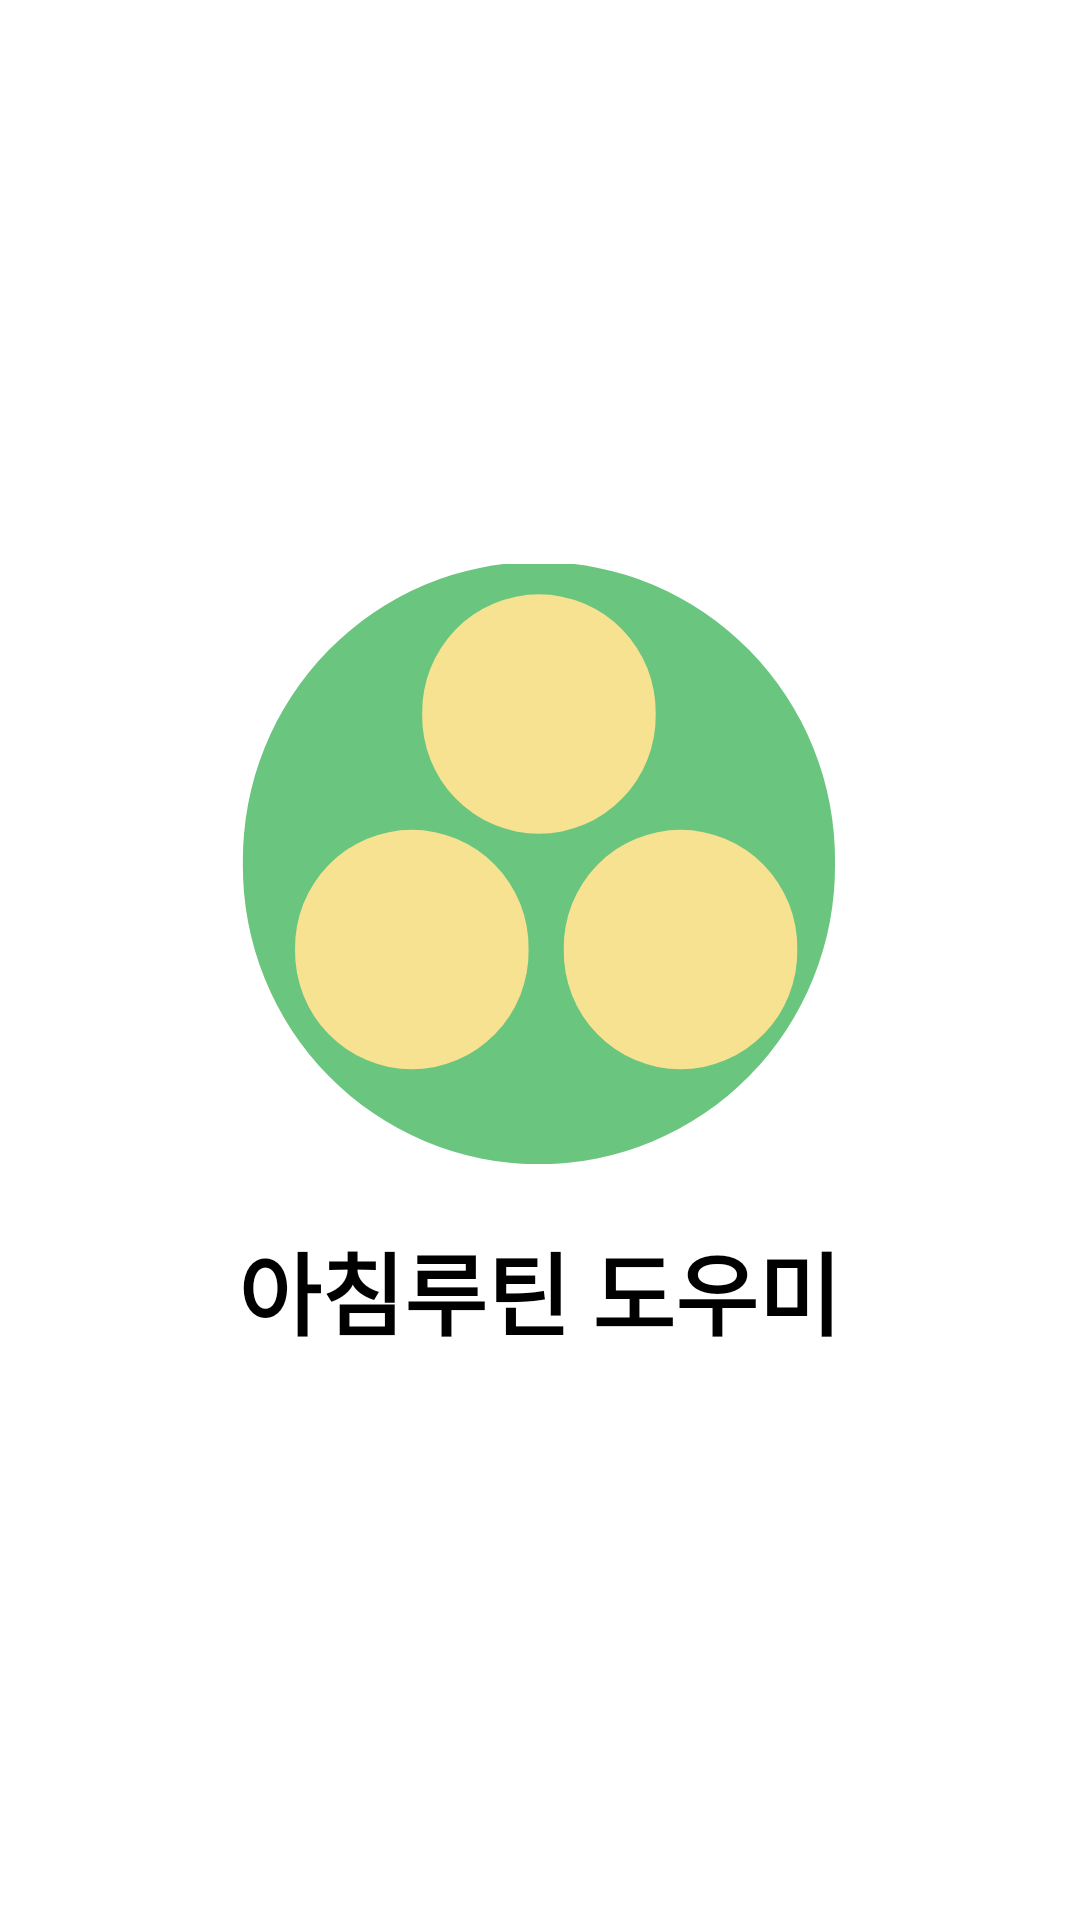

This screen was rendered from an Android layout file. Write that file and the resources it references.
<!-- AndroidManifest.xml: activity theme Theme.Habitplanner.NoActionBar -->
<!-- res/layout/splash.xml -->
<?xml version="1.0" encoding="utf-8"?>
<LinearLayout xmlns:android="http://schemas.android.com/apk/res/android"
    android:layout_width="match_parent"
    android:orientation="vertical"
    android:gravity="center"
    android:background="@color/white"
    android:layout_height="match_parent">
    <ImageView
        android:layout_width="200dp"
        android:layout_height="200dp"
        android:layout_marginBottom="20sp"
        android:src="@drawable/logo"/>
    <TextView
        android:layout_width="wrap_content"
        android:layout_height="wrap_content"
        android:textSize="30sp"
        android:textColor="@color/black"
        android:textStyle="bold"
        android:text="@string/logo_name"/>
</LinearLayout>
<!-- resources referenced by this layout -->
<resources>
  <color name="black">#FF000000</color>
  <color name="white">#FFFFFFFF</color>
  <!-- drawable logo (drawable) -->
  <vector xmlns:android="http://schemas.android.com/apk/res/android"
      android:width="183dp"
      android:height="184dp"
      android:viewportWidth="183"
      android:viewportHeight="184">
    <path
        android:pathData="M0.27,91.71a90.91,91.41 0,1 0,181.81 0a90.91,91.41 0,1 0,-181.81 0z"
        android:fillColor="#6AC67E"/>
    <path
        android:pathData="M98.79,118.23a35.86,36.11 0,1 0,71.71 0a35.86,36.11 0,1 0,-71.71 0z"
        android:fillColor="#F7E291"/>
    <path
        android:pathData="M16.29,118.23a35.86,36.11 0,1 0,71.71 0a35.86,36.11 0,1 0,-71.71 0z"
        android:fillColor="#F7E291"/>
    <path
        android:pathData="M55.32,46.01a35.86,36.11 0,1 0,71.71 0a35.86,36.11 0,1 0,-71.71 0z"
        android:fillColor="#F7E291"/>
  </vector>
  <string name="logo_name">아침루틴 도우미</string>
  <style name="Theme.Habitplanner.NoActionBar" parent="Base.Theme.Habitplanner">
          <item name="windowActionBar">false</item>
          <item name="windowNoTitle">true</item>
      </style>
  <style name="Base.Theme.Habitplanner" parent="Theme.Material3.DayNight">
          
          
      </style>
</resources>
